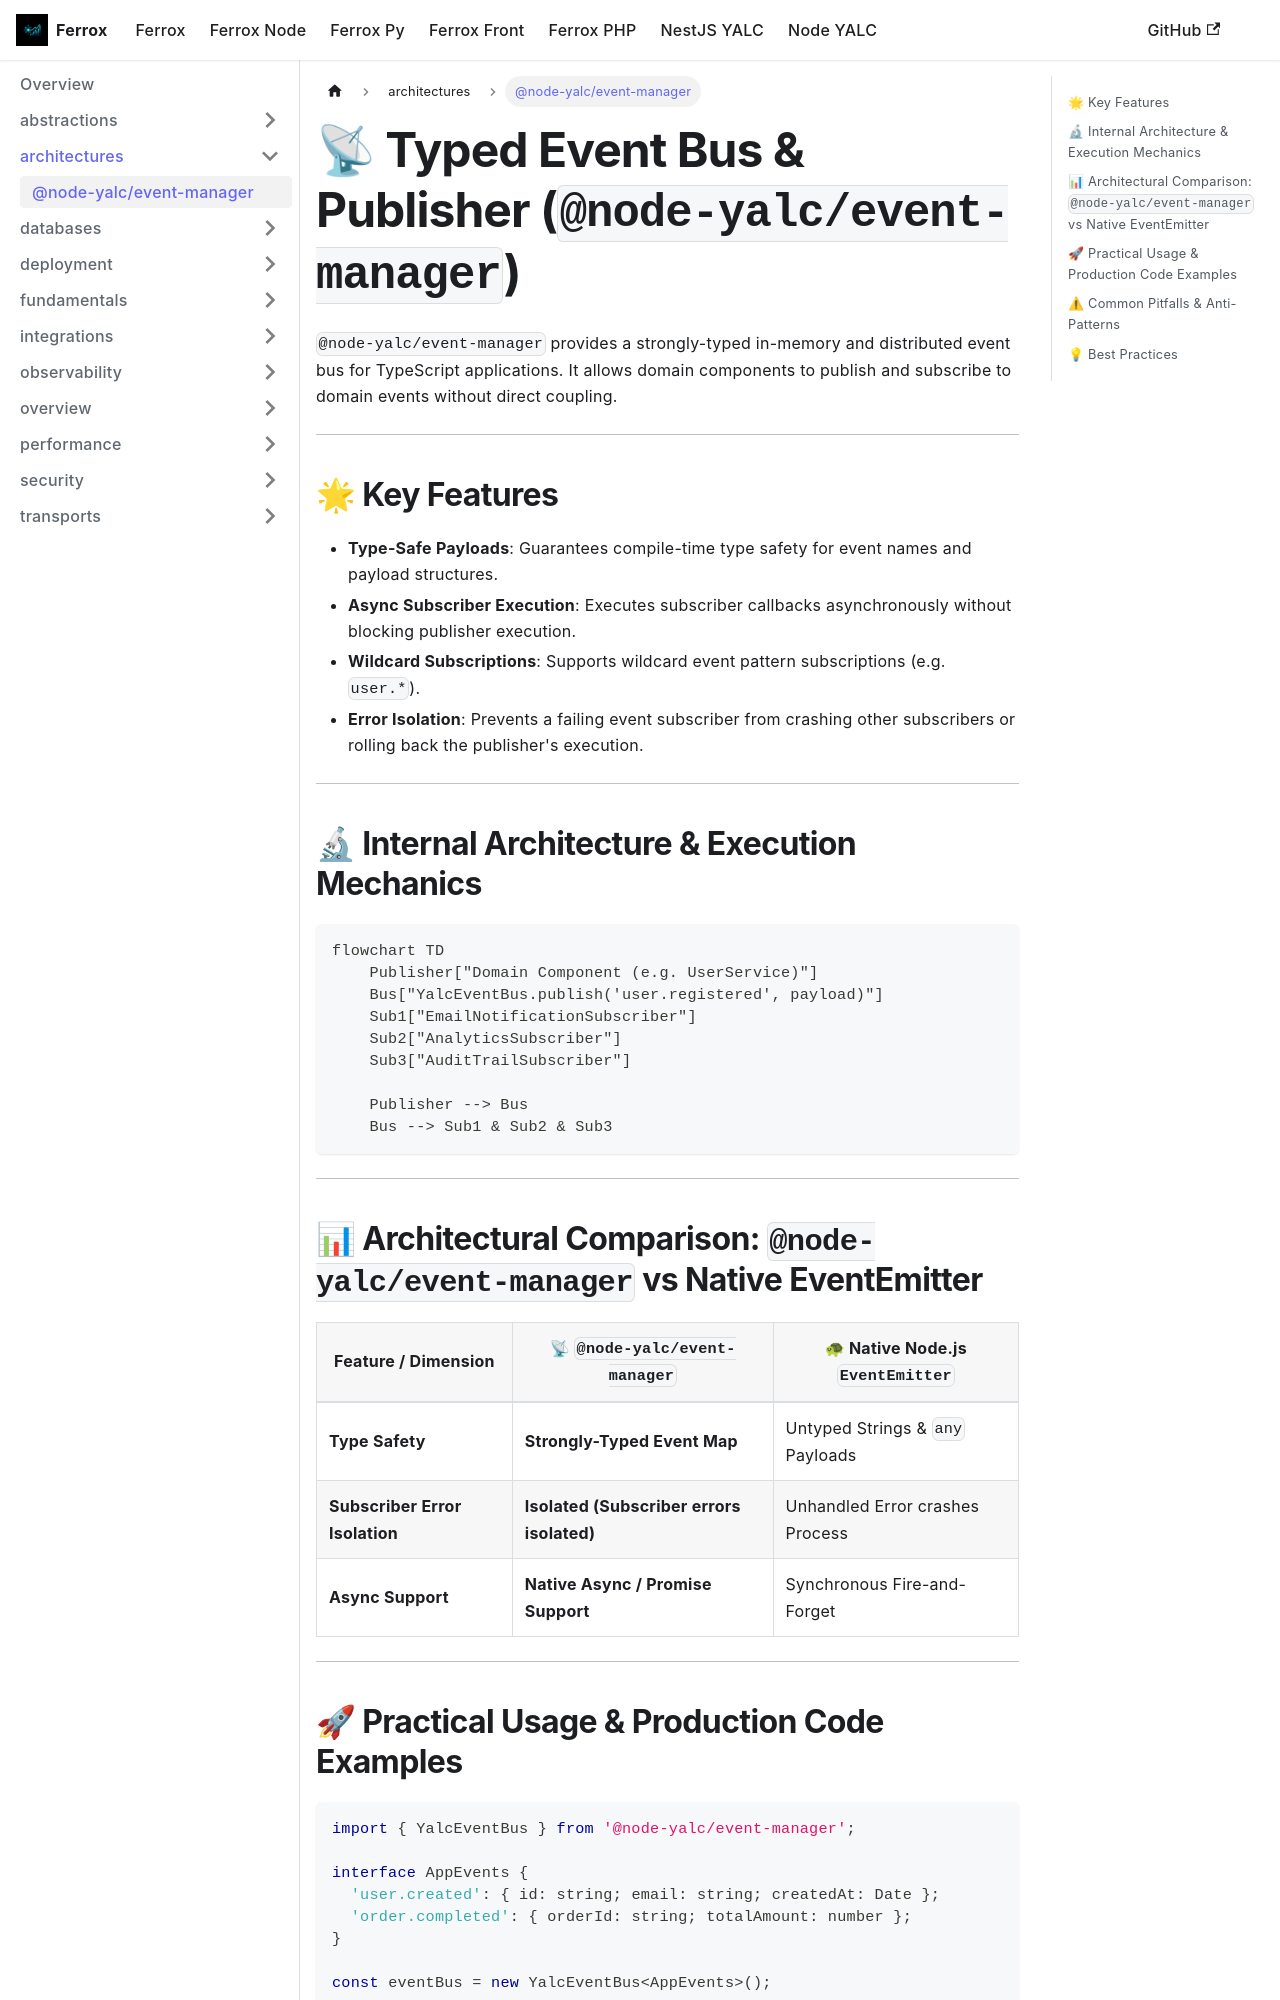

repository: AI-Autistic-Intelligence/ferrox-docs · page: docs/node-yalc/architectures/event-manager.html · generator: docusaurus

---
id: event-manager
title: "@node-yalc/event-manager"
sidebar_position: 6
---

# 📡 Typed Event Bus & Publisher (`@node-yalc/event-manager`)

`@node-yalc/event-manager` provides a strongly-typed in-memory and distributed event bus for TypeScript applications. It allows domain components to publish and subscribe to domain events without direct coupling.

---

## 🌟 Key Features

- **Type-Safe Payloads**: Guarantees compile-time type safety for event names and payload structures.
- **Async Subscriber Execution**: Executes subscriber callbacks asynchronously without blocking publisher execution.
- **Wildcard Subscriptions**: Supports wildcard event pattern subscriptions (e.g. `user.*`).
- **Error Isolation**: Prevents a failing event subscriber from crashing other subscribers or rolling back the publisher's execution.

---

## 🔬 Internal Architecture & Execution Mechanics

```mermaid
flowchart TD
    Publisher["Domain Component (e.g. UserService)"]
    Bus["YalcEventBus.publish('user.registered', payload)"]
    Sub1["EmailNotificationSubscriber"]
    Sub2["AnalyticsSubscriber"]
    Sub3["AuditTrailSubscriber"]

    Publisher --> Bus
    Bus --> Sub1 & Sub2 & Sub3
```

---

## 📊 Architectural Comparison: `@node-yalc/event-manager` vs Native EventEmitter

| Feature / Dimension | 📡 `@node-yalc/event-manager` | 🐢 Native Node.js `EventEmitter` |
|---|---|---|
| **Type Safety** | **Strongly-Typed Event Map** | Untyped Strings & `any` Payloads |
| **Subscriber Error Isolation** | **Isolated (Subscriber errors isolated)** | Unhandled Error crashes Process |
| **Async Support** | **Native Async / Promise Support** | Synchronous Fire-and-Forget |

---
